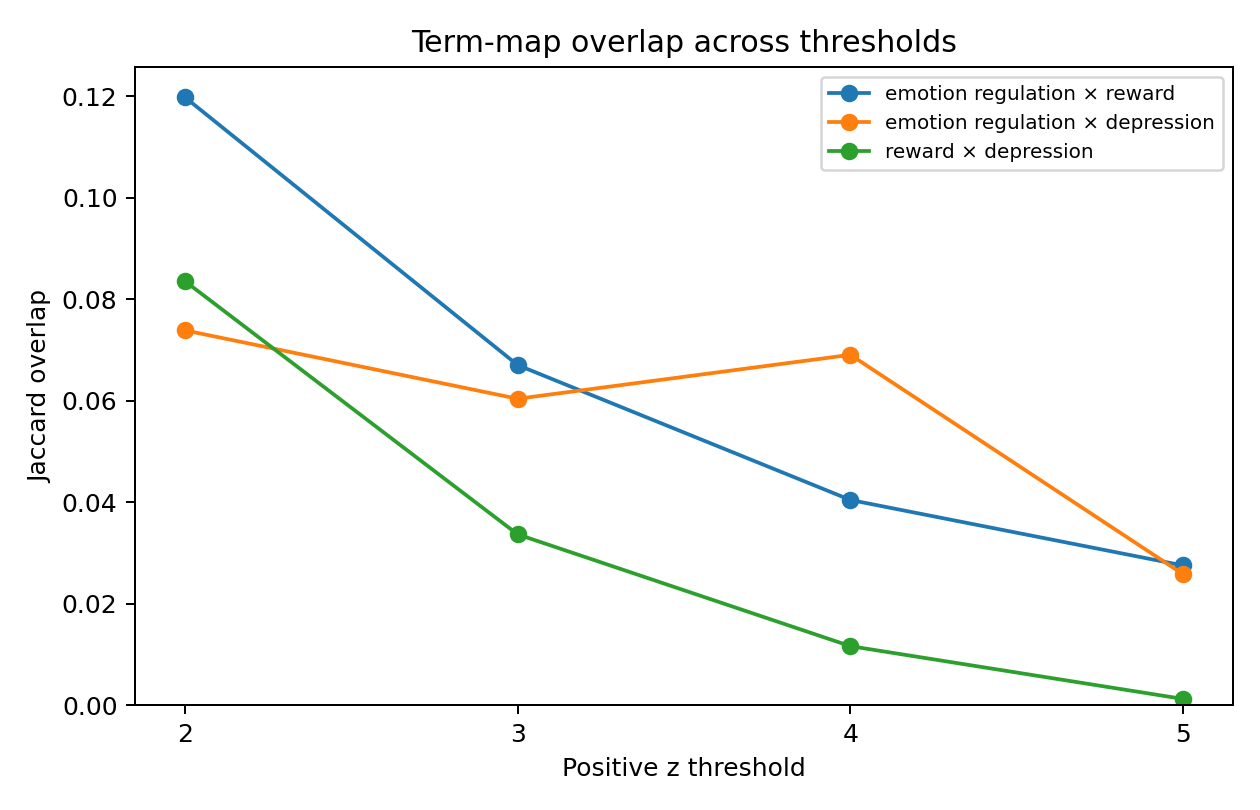

The file beside this chart, header and first rows:
term_a, term_b, threshold_z, finite_voxels, a_voxels, b_voxels, shared_voxels, jaccard, dice
emotion_regulation, reward, 2.0, 902629, 18354, 25801, 4725, 0.1198, 0.214
emotion_regulation, reward, 3.0, 902629, 5517, 15112, 1296, 0.06704, 0.1256
emotion_regulation, reward, 4.0, 902629, 1685, 9120, 420, 0.04044, 0.07774
emotion_regulation, reward, 5.0, 902629, 586, 5722, 169, 0.02753, 0.05358
emotion_regulation, depression, 2.0, 902629, 18354, 5847, 1665, 0.07388, 0.1376
emotion_regulation, depression, 3.0, 902629, 5517, 1348, 391, 0.0604, 0.1139
emotion_regulation, depression, 4.0, 902629, 1685, 281, 127, 0.06906, 0.1292
emotion_regulation, depression, 5.0, 902629, 586, 50, 16, 0.02581, 0.05031
reward, depression, 2.0, 902629, 25801, 5847, 2441, 0.08358, 0.1543
reward, depression, 3.0, 902629, 15112, 1348, 536, 0.03366, 0.06513
reward, depression, 4.0, 902629, 9120, 281, 108, 0.01162, 0.02298
reward, depression, 5.0, 902629, 5722, 50, 7, 0.001214, 0.002426
